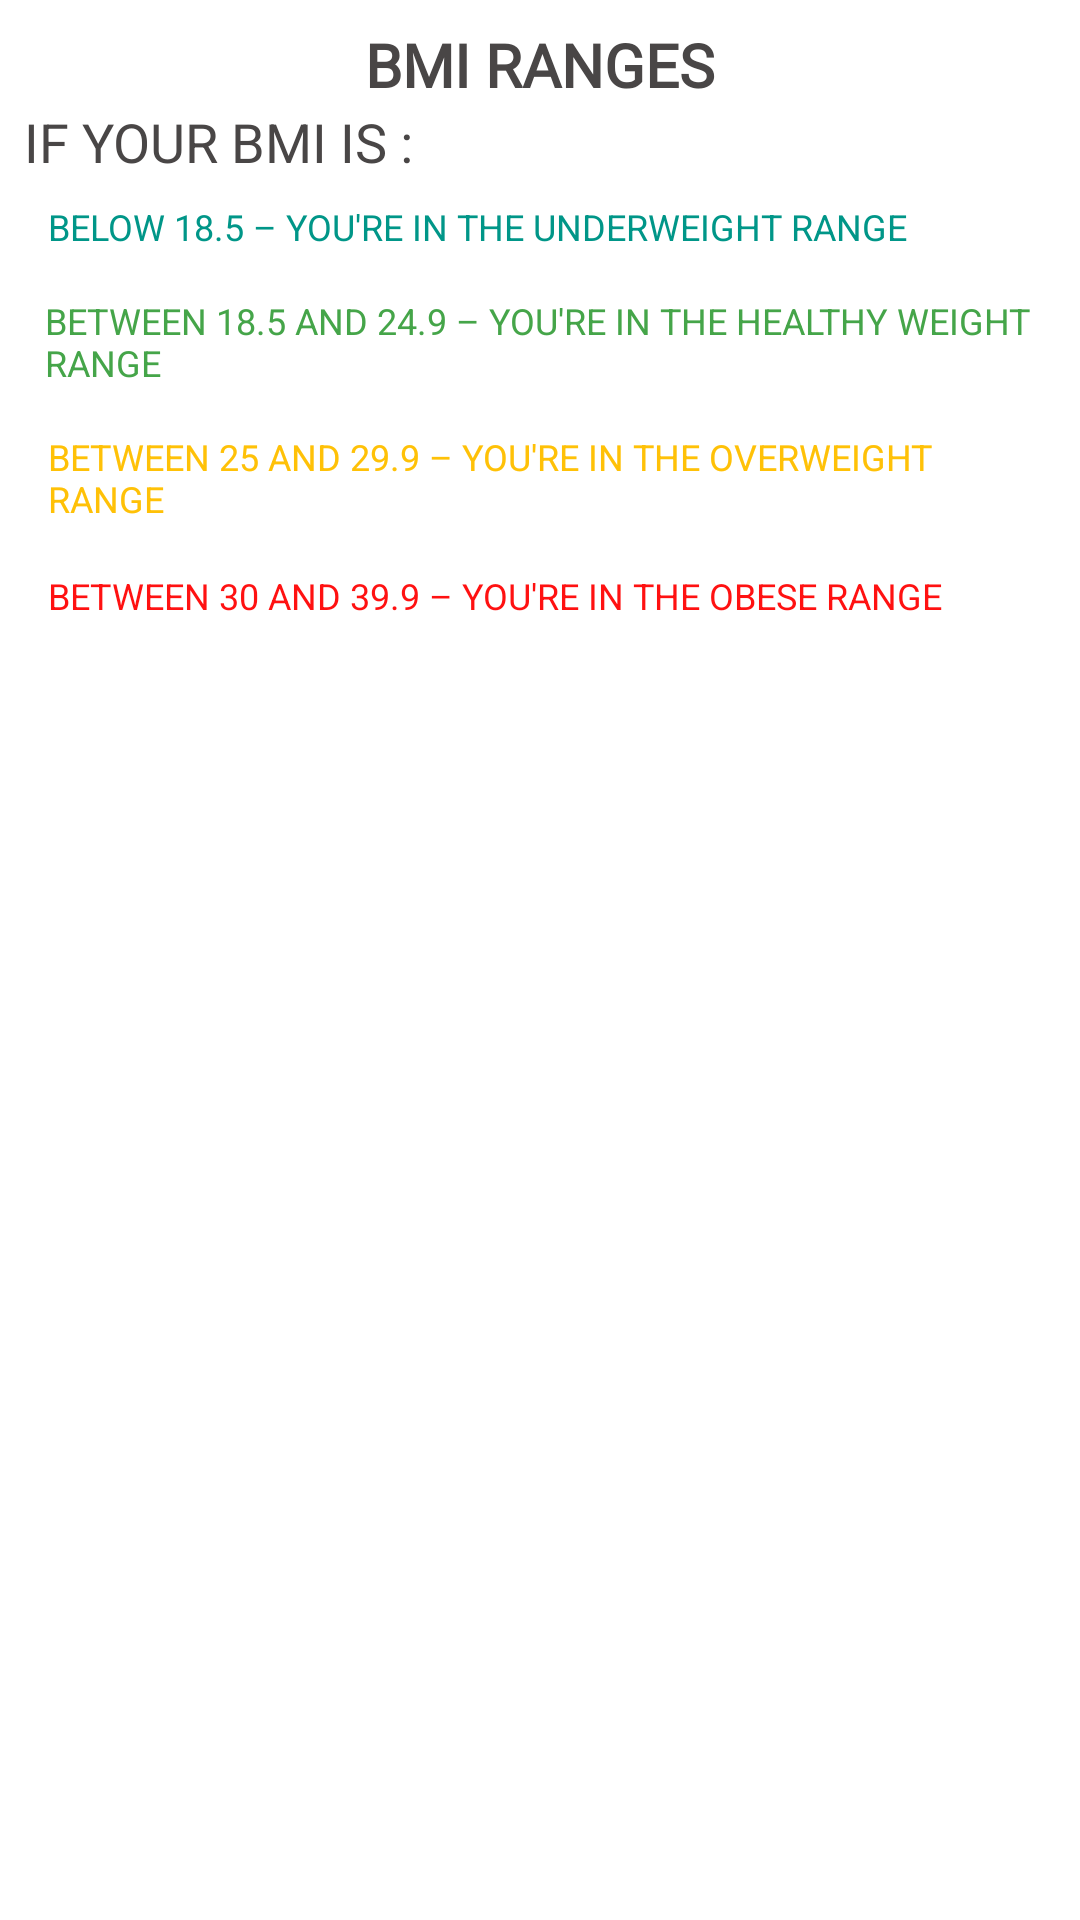

Produce the Android XML layout that renders to this screen, including the resource entries it uses.
<!-- AndroidManifest.xml: application theme Theme.FitRaho -->
<!-- res/layout/bmi_details.xml -->
<?xml version="1.0" encoding="utf-8"?>
<androidx.cardview.widget.CardView xmlns:android="http://schemas.android.com/apk/res/android"
    android:layout_width="match_parent"
    xmlns:app="http://schemas.android.com/apk/res-auto"
    app:cardBackgroundColor="@color/white"
    android:elevation="5dp"
    app:cardCornerRadius="8dp"
    android:layout_margin="10dp"
    android:layout_height="wrap_content">

    <LinearLayout
        android:layout_width="match_parent"
        android:layout_height="match_parent"
        android:padding="8dp"
        android:orientation="vertical">

        <ScrollView
            android:layout_width="match_parent"
            android:layout_height="match_parent"
            android:scrollbars="none">

            <LinearLayout
                android:layout_width="match_parent"
                android:layout_height="wrap_content"
                android:orientation="vertical">

                <TextView
                    android:layout_width="match_parent"
                    android:layout_height="wrap_content"
                    android:fontFamily="@font/aldrich"
                    android:gravity="center"
                    android:text="BMI RANGES"
                    android:textColor="@color/color"
                    android:textStyle="bold"
                    android:textSize="20sp" />
                <TextView
                    android:layout_width="match_parent"
                    android:layout_height="wrap_content"
                    android:text="If your BMI is :"
                    android:textSize="18sp"
                    android:textColor="@color/color"
                    android:textAllCaps="true"/>
                <LinearLayout
                    android:layout_width="match_parent"
                    android:layout_height="wrap_content"
                    android:orientation="vertical">

                    <TextView
                        android:layout_width="match_parent"
                        android:layout_height="wrap_content"
                        android:layout_margin="8dp"
                        android:textAllCaps="true"
                        android:textColor="#009688"
                        android:textSize="12sp"
                        android:text="below 18.5 – you're in the underweight range"/>
                    <TextView
                        android:layout_width="match_parent"
                        android:layout_height="wrap_content"
                        android:layout_margin="7dp"
                        android:textAllCaps="true"
                        android:textColor="@color/green"
                        android:textSize="12sp"
                        android:text="between 18.5 and 24.9 – you're in the healthy weight range"/>
                    <TextView
                        android:layout_width="match_parent"
                        android:layout_height="wrap_content"
                        android:layout_margin="8dp"
                        android:textAllCaps="true"
                        android:textColor="#FFC107"
                        android:textSize="12sp"
                        android:text="between 25 and 29.9 – you're in the overweight range"/>
                    <TextView
                        android:layout_width="match_parent"
                        android:layout_height="wrap_content"
                        android:layout_margin="8dp"
                        android:textAllCaps="true"
                        android:textColor="@color/red"
                        android:textSize="12sp"
                        android:text="between 30 and 39.9 – you're in the obese range"/>

                </LinearLayout>


            </LinearLayout>


        </ScrollView>




    </LinearLayout>

</androidx.cardview.widget.CardView>
<!-- resources referenced by this layout -->
<resources>
  <color name="color">#494646</color>
  <color name="green">#45A549</color>
  <color name="red">#FF1111</color>
  <color name="white">#FFFFFFFF</color>
  <style name="Theme.FitRaho" parent="Theme.MaterialComponents.DayNight.NoActionBar.Bridge">
          
          <item name="colorPrimary">@color/purple_200</item>
          <item name="colorPrimaryVariant">@color/purple_700</item>
          <item name="colorOnPrimary">@color/black</item>
          
          <item name="colorSecondary">@color/teal_200</item>
          <item name="colorSecondaryVariant">@color/teal_200</item>
          <item name="colorOnSecondary">@color/black</item>
          
          <item name="android:statusBarColor" tools:targetApi="l">?attr/colorPrimaryVariant</item>
          
      </style>
  <color name="purple_200">#5B9AD6</color>
  <color name="purple_700">#5B9AD6</color>
  <color name="black">#FF000000</color>
  <color name="teal_200">#FF03DAC5</color>
</resources>
